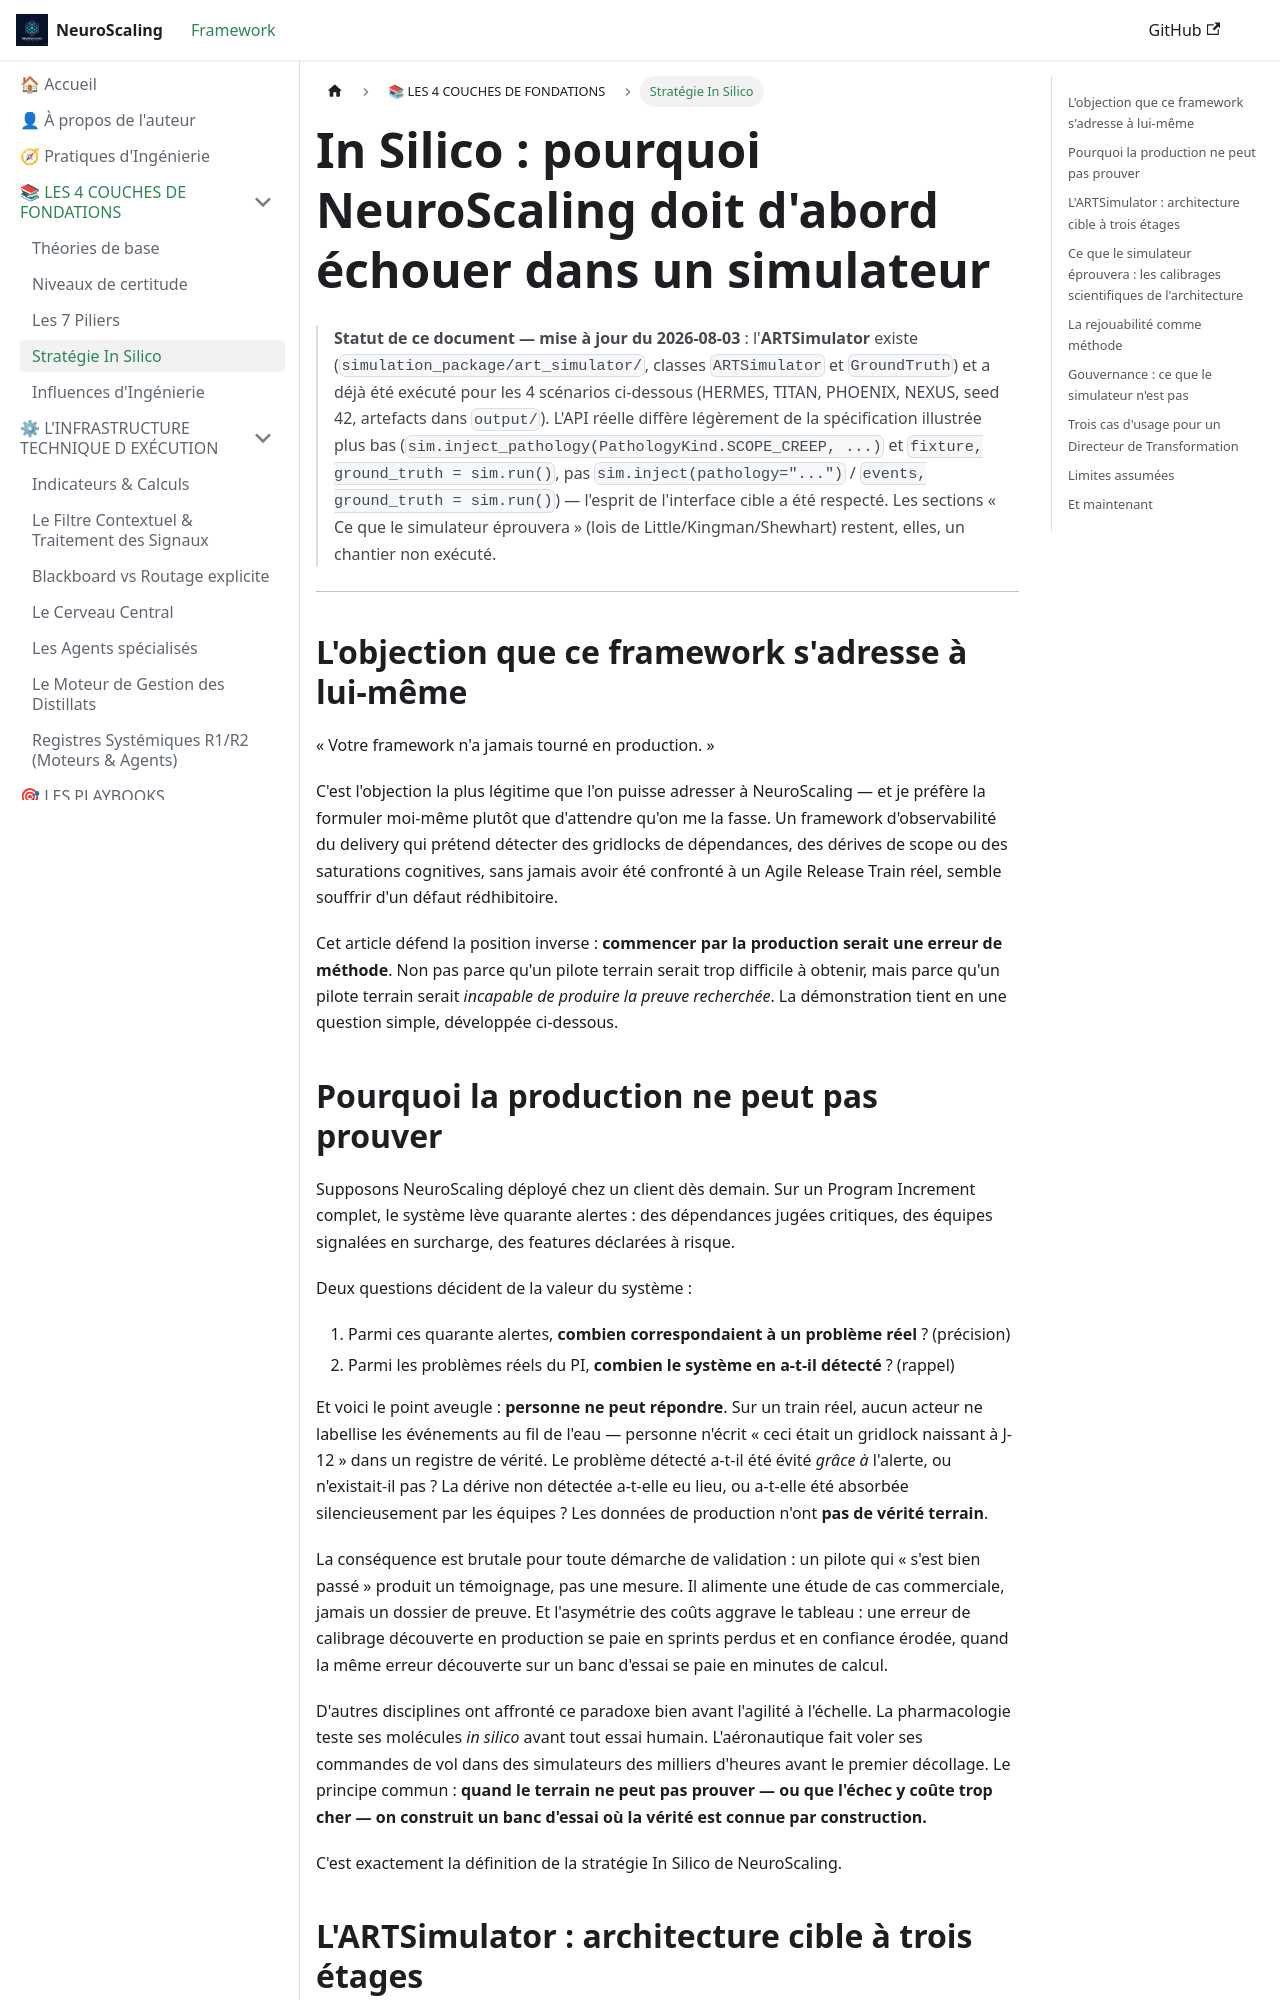

repository: francklambinet-del/NeuroScaling · page: strategie_inSilico/index.html · generator: docusaurus

---
title: "Stratégie In Silico "
description: "La stratégie de validation par jumeau numérique de delivery : vérité terrain injectée, métriques de détection auditables, rejouabilité totale. Réponse d'architecte à l'objection « jamais testé en production »."
tags: [in-silico, validation, art-simulator, digital-twin, safe, gouvernance]
slug: /strategie_inSilico
---


# In Silico : pourquoi NeuroScaling doit d'abord échouer dans un simulateur

> **Statut de ce document — mise à jour du 2026-08-03** : contrairement à la version précédente de cet article, l'**ARTSimulator n'est plus un jalon futur** — il existe (`simulation_package/art_simulator/`, classes `ARTSimulator` et `GroundTruth`) et a déjà été exécuté pour les 4 scénarios ci-dessous (HERMES, TITAN, PHOENIX, NEXUS, seed 42, artefacts dans `output/`). L'API réelle diffère légèrement de la spécification illustrée plus bas (`sim.inject_pathology(PathologyKind.SCOPE_CREEP, ...)` et `fixture, ground_truth = sim.run()`, pas `sim.inject(pathology="...")` / `events, ground_truth = sim.run()`) — l'esprit de l'interface cible a été respecté. Les sections « Ce que le simulateur éprouvera » (lois de Little/Kingman/Shewhart) restent, elles, un chantier non exécuté (`ROAD-PH3-SCI`).

---

## L'objection que ce framework s'adresse à lui-même

« Votre framework n'a jamais tourné en production. »

C'est l'objection la plus légitime que l'on puisse adresser à NeuroScaling — et je préfère la formuler moi-même plutôt que d'attendre qu'on me la fasse. Un framework d'observabilité du delivery qui prétend détecter des gridlocks de dépendances, des dérives de scope ou des saturations cognitives, sans jamais avoir été confronté à un Agile Release Train réel, semble souffrir d'un défaut rédhibitoire.

Cet article défend la position inverse : **commencer par la production serait une erreur de méthode**. Non pas parce qu'un pilote terrain serait trop difficile à obtenir, mais parce qu'un pilote terrain serait *incapable de produire la preuve recherchée*. La démonstration tient en une question simple, développée ci-dessous.

## Pourquoi la production ne peut pas prouver

Supposons NeuroScaling déployé chez un client dès demain. Sur un Program Increment complet, le système lève quarante alertes : des dépendances jugées critiques, des équipes signalées en surcharge, des features déclarées à risque.

Deux questions décident de la valeur du système :

1. Parmi ces quarante alertes, **combien correspondaient à un problème réel** ? (précision)
2. Parmi les problèmes réels du PI, **combien le système en a-t-il détecté** ? (rappel)

Et voici le point aveugle : **personne ne peut répondre**. Sur un train réel, aucun acteur ne labellise les événements au fil de l'eau — personne n'écrit « ceci était un gridlock naissant à J-12 » dans un registre de vérité. Le problème détecté a-t-il été évité *grâce à* l'alerte, ou n'existait-il pas ? La dérive non détectée a-t-elle eu lieu, ou a-t-elle été absorbée silencieusement par les équipes ? Les données de production n'ont **pas de vérité terrain**.

La conséquence est brutale pour toute démarche de validation : un pilote qui « s'est bien passé » produit un témoignage, pas une mesure. Il alimente une étude de cas commerciale, jamais un dossier de preuve. Et l'asymétrie des coûts aggrave le tableau : une erreur de calibrage découverte en production se paie en sprints perdus et en confiance érodée, quand la même erreur découverte sur un banc d'essai se paie en minutes de calcul.

D'autres disciplines ont affronté ce paradoxe bien avant l'agilité à l'échelle. La pharmacologie teste ses molécules *in silico* avant tout essai humain. L'aéronautique fait voler ses commandes de vol dans des simulateurs des milliers d'heures avant le premier décollage. Le principe commun : **quand le terrain ne peut pas prouver — ou que l'échec y coûte trop cher — on construit un banc d'essai où la vérité est connue par construction.**

C'est exactement la définition de la stratégie In Silico de NeuroScaling.
